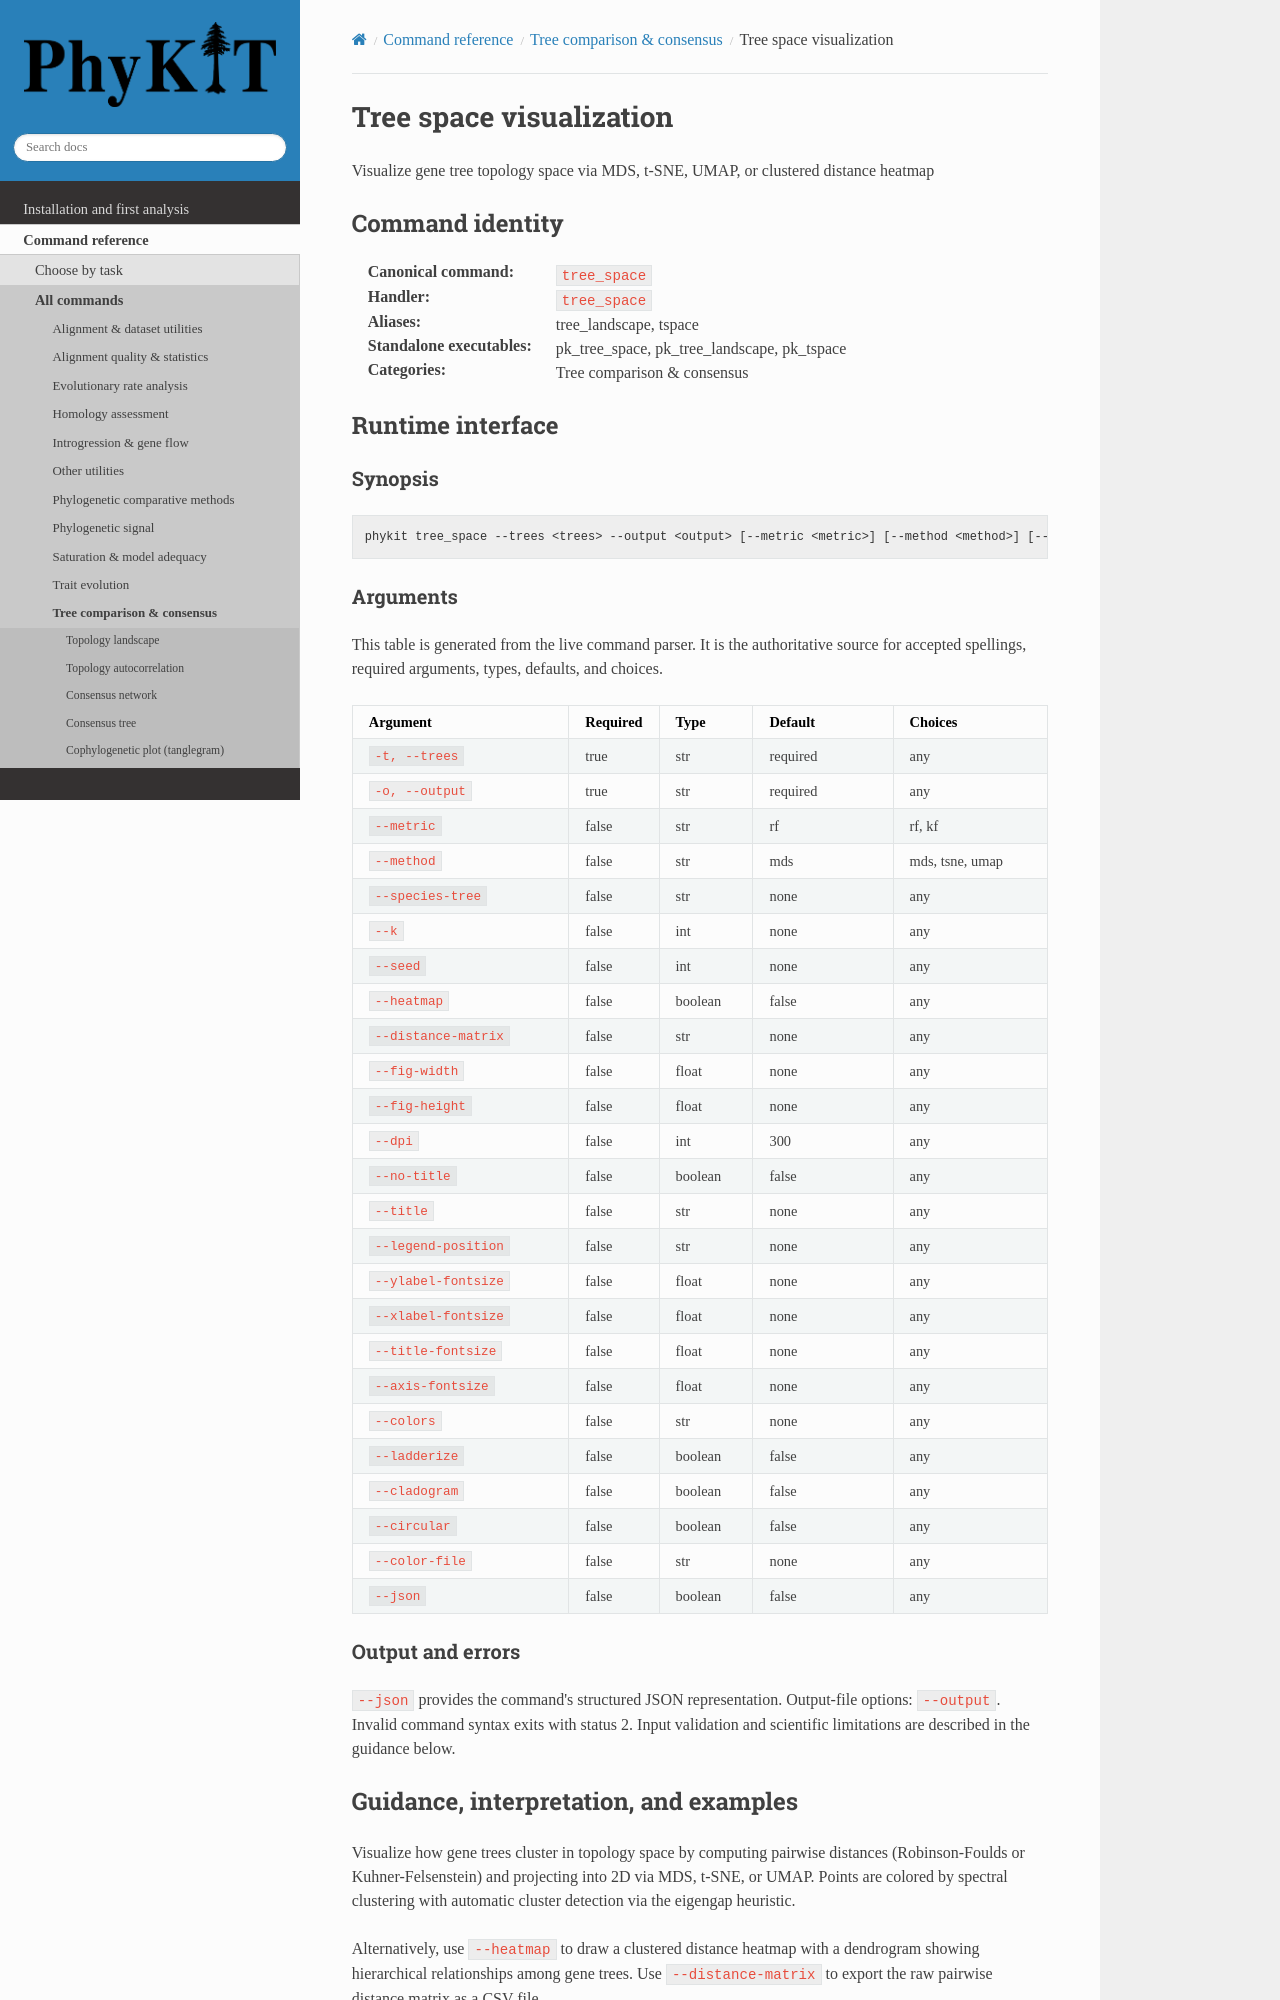

repository: JLSteenwyk/PhyKIT · page: reference/commands/tree_space.html · generator: sphinx

.. _cmd-tree_space:
.. _command-tree_space:

Tree space visualization
========================

Visualize gene tree topology space via MDS, t-SNE, UMAP, or clustered distance heatmap

Command identity
----------------

:Canonical command: ``tree_space``
:Handler: ``tree_space``
:Aliases: tree_landscape, tspace
:Standalone executables: pk_tree_space, pk_tree_landscape, pk_tspace
:Categories: Tree comparison & consensus

Runtime interface
-----------------

.. include:: /_generated/commands/tree_space.inc
